Run: headless pygame with SDL's dummy video driver; simulated clock (each Clock.tick advances the game by its frame time, no real sleeping); random seed 0; keys injected as events and as key.get_pressed() state; no mouse input.
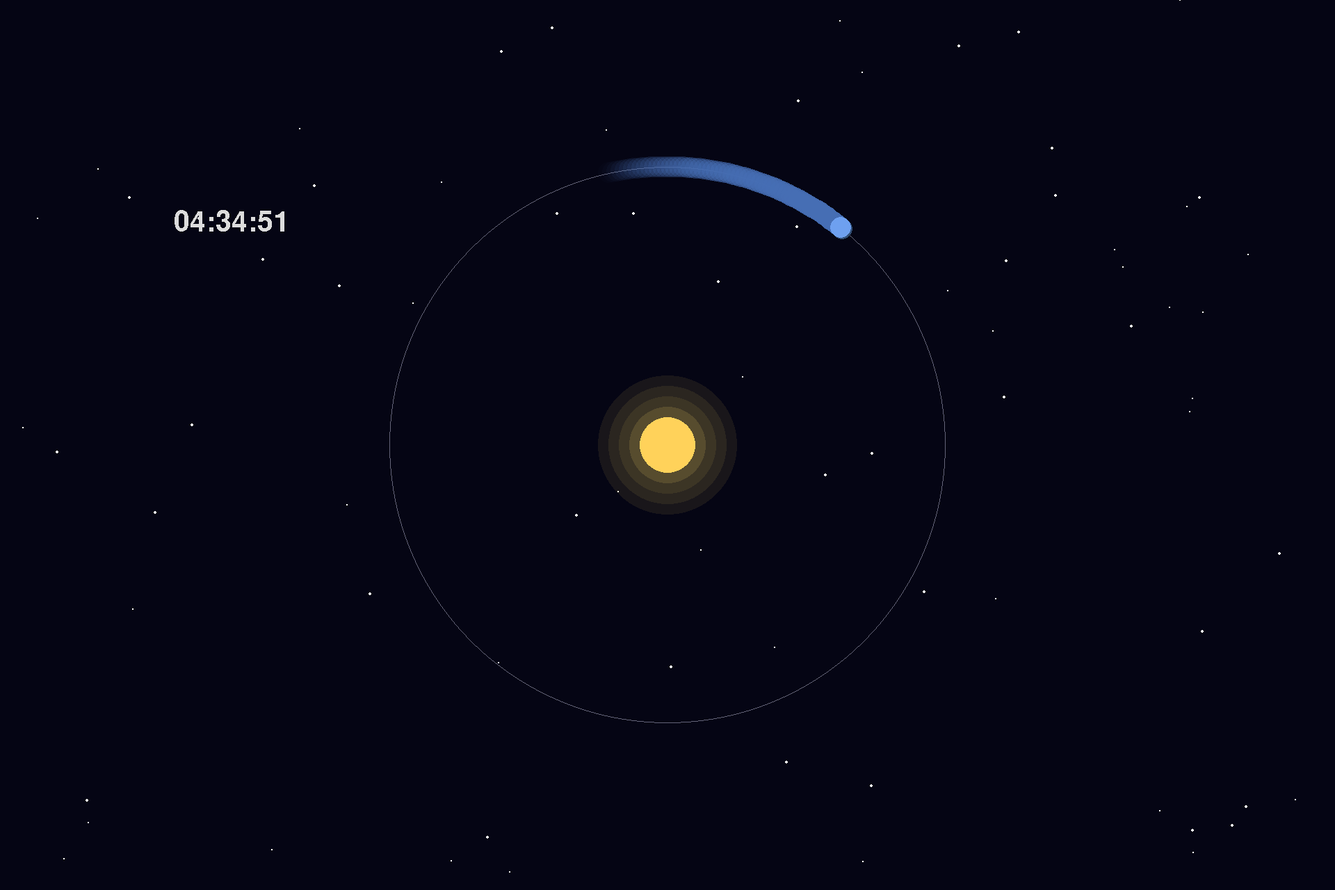
Frame 1 of 4 · flips 1–60 · no input
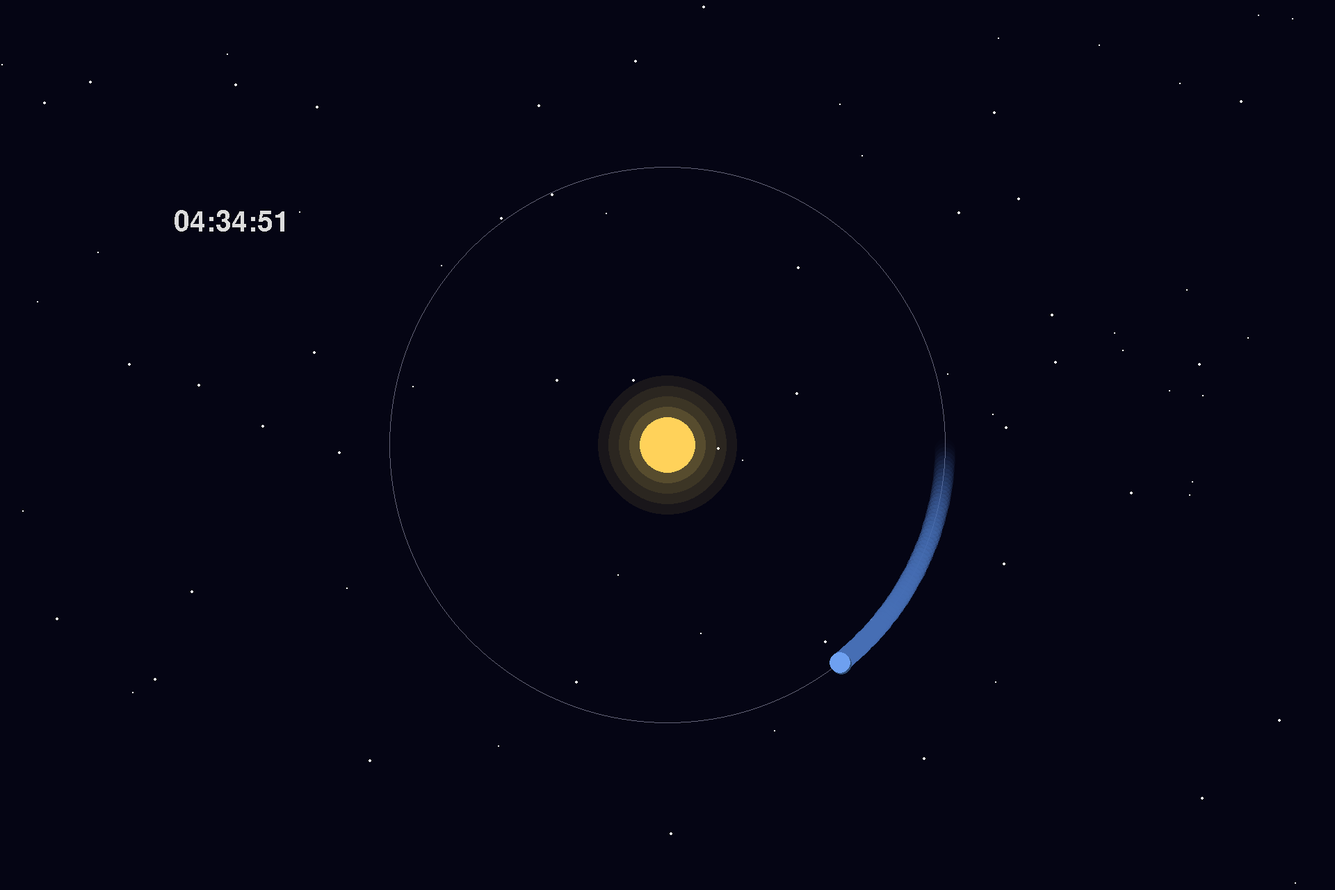
Frame 2 of 4 · flips 61–180 · tapped SPACE, RETURN · held RIGHT (→), D
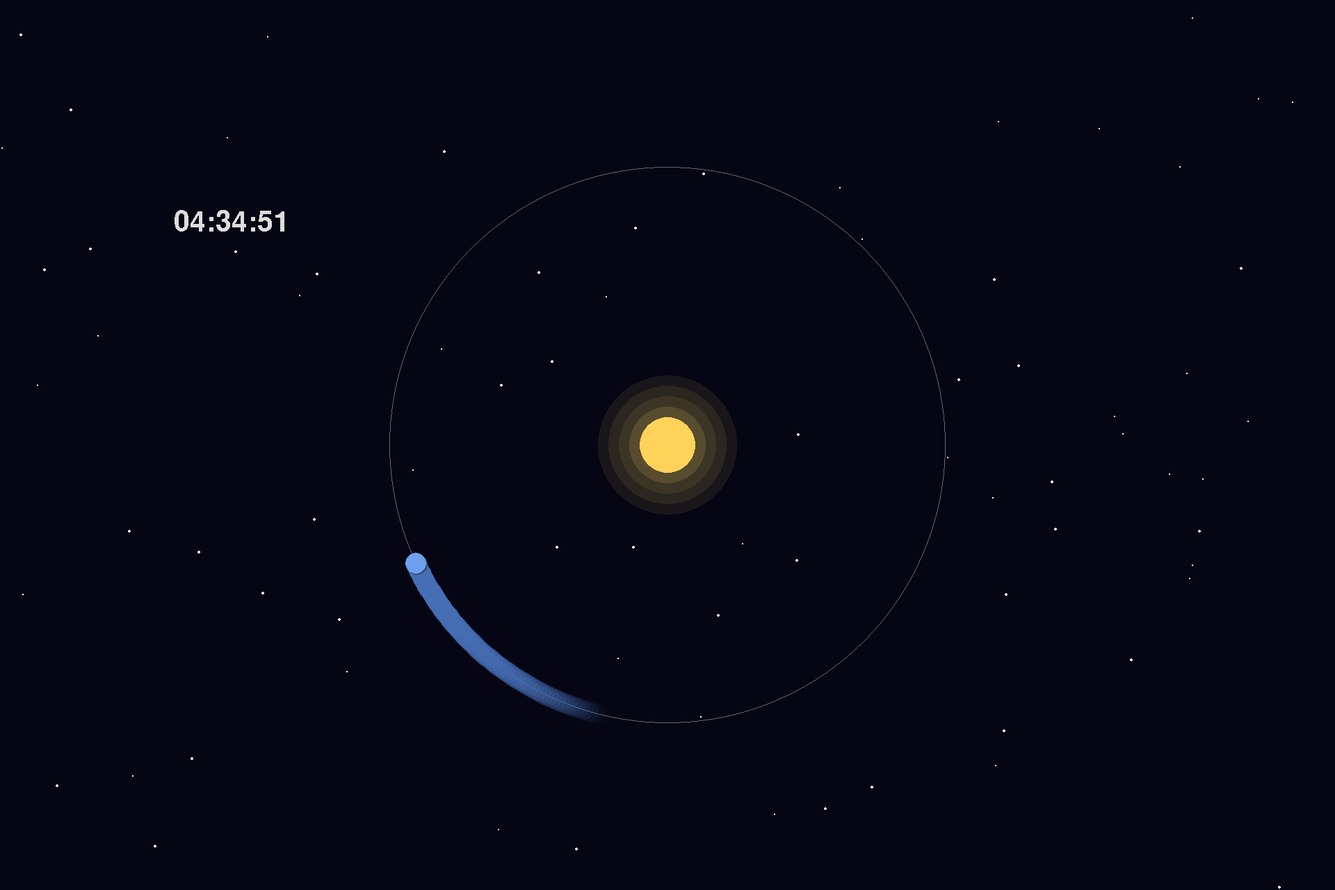
Frame 3 of 4 · flips 181–300 · held DOWN (↓), S
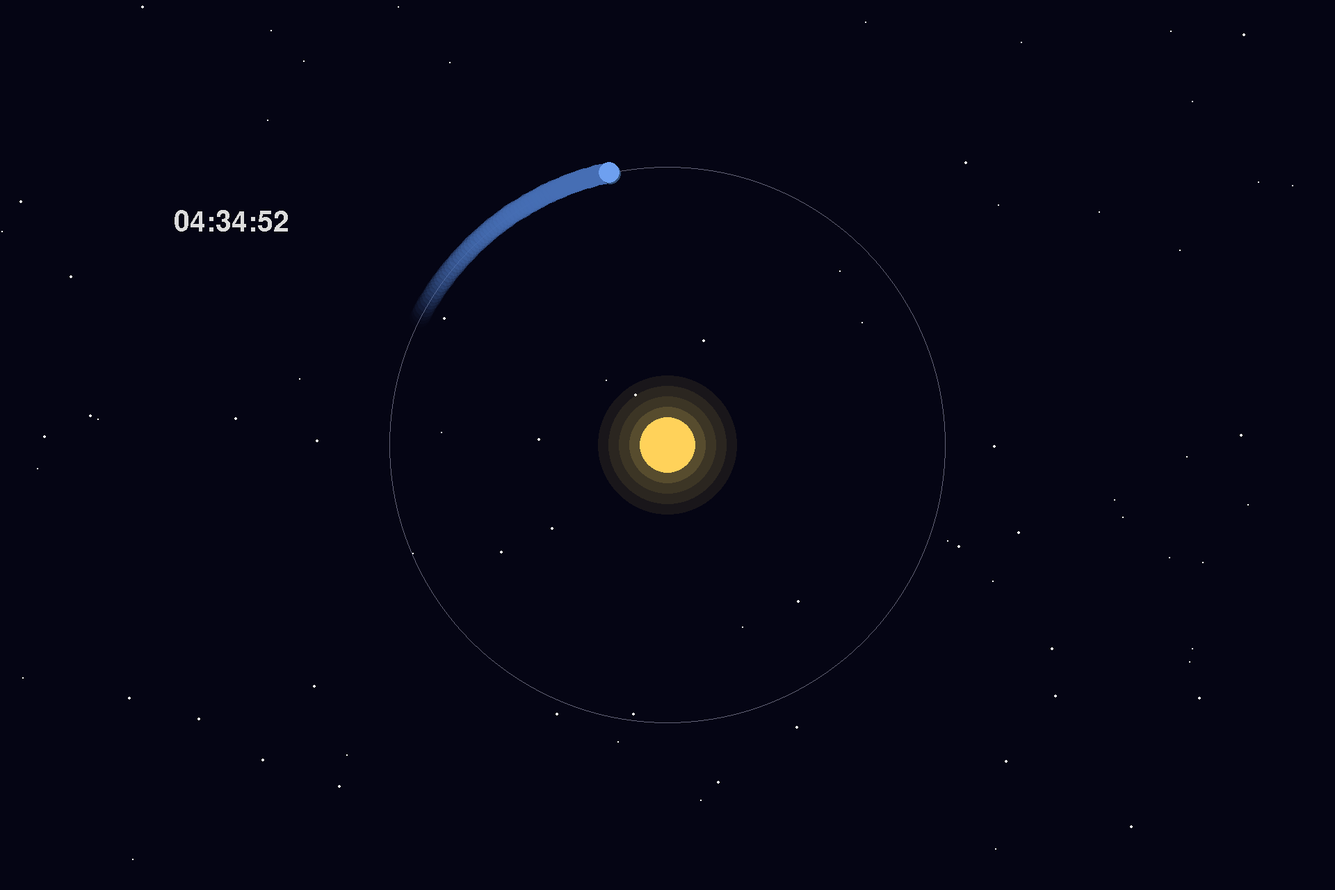
Frame 4 of 4 · flips 301–420 · held LEFT (←), A, UP (↑), W

The pygame program that drew these frames:

import pygame
import math
import sys
import random
from time import strftime


# Initialize Pygame
pygame.init()
pygame.font.init()

# Screen settings
WIDTH, HEIGHT = 1920, 1280
CENTER = (WIDTH // 2, HEIGHT // 2)
screen = pygame.display.set_mode((WIDTH, HEIGHT))
pygame.display.set_caption("Planet Orbit Animation")
font = pygame.font.SysFont("", 60)

# Clock and FPS
clock = pygame.time.Clock()
FPS = 60

# Colors
BLACK = (5, 5, 20)
WHITE = (255, 255, 255)
SUN_COLOR = (255, 210, 90)
PLANET_COLOR = (110, 160, 240)
TRAIL_COLOR = (70, 110, 180)

# Orbit settings
orbit_radius = 400
angle = 4.5
planet_radius = 15
sun_radius = 40
angular_speed = 0.015
# Trail history
trail = []

stars = []
numberOfStars = 75

for _ in range(numberOfStars):
    x = random.randint(0, WIDTH)
    y = random.randint(0, HEIGHT)
    velocity = random.randint(1, 2)
    size = velocity
    stars.append([x, y, velocity, size])

def draw_stars():
    for star in stars:
        star[1] += star[2]
        if star[1] > HEIGHT:
            star[1] = 0
            star[0] = random.randint(0, WIDTH)
            star[2] = random.randint(1, 2)
            star[3] = star[2]
        pygame.draw.circle(screen, WHITE, (star[0], star[1]), star[3])

def draw_sun():
    # Glow effect using multiple circles
    for r in range(100, 0, -15):
        alpha = max(20, 255 - r * 4)
        glow = pygame.Surface((r*2, r*2), pygame.SRCALPHA)
        pygame.draw.circle(glow, (255, 220, 100, alpha), (r, r), r)
        screen.blit(glow, (CENTER[0] - r, CENTER[1] - r))
    pygame.draw.circle(screen, SUN_COLOR, CENTER, sun_radius)

def draw_orbit():
    pygame.draw.circle(screen, (100, 100, 120), CENTER, orbit_radius, 1)

def draw_trail(trail):
    for i, pos in enumerate(trail):
        alpha = int(255 * (i + 1) / len(trail))
        trail_surface = pygame.Surface((planet_radius*2, planet_radius*2), pygame.SRCALPHA)
        pygame.draw.circle(trail_surface, (*TRAIL_COLOR, alpha), (planet_radius, planet_radius), planet_radius)
        screen.blit(trail_surface, (pos[0] - planet_radius, pos[1] - planet_radius))

def draw_planet(x, y):
    # Shadow effect
    pygame.draw.circle(screen, (50, 80, 120), (int(x)+2, int(y)+2), planet_radius)
    pygame.draw.circle(screen, PLANET_COLOR, (int(x), int(y)), planet_radius)

def draw_time(time):
    text = font.render(f"{time}", 0, (220, 220, 220))
    screen.blit(text, (250, 300))
    

# Main loop
running = True
while running:
    clock.tick(FPS)
    screen.fill(BLACK)
    zeit = strftime("%H:%M:%S")

    # Events
    for event in pygame.event.get():
        if event.type == pygame.QUIT:
            running = False

    # Background
    draw_stars()
    draw_orbit()
    draw_sun()
    draw_time(zeit)
    
    # Calculate position
    x = CENTER[0] + orbit_radius * math.cos(angle)
    y = CENTER[1] + orbit_radius * math.sin(angle)
    angle += angular_speed

    # Save trail
    trail.append((x, y))
    if len(trail) > 60:
        trail.pop(0)

    draw_trail(trail)
    draw_planet(x, y)

    pygame.display.flip()

pygame.quit()
sys.exit()
